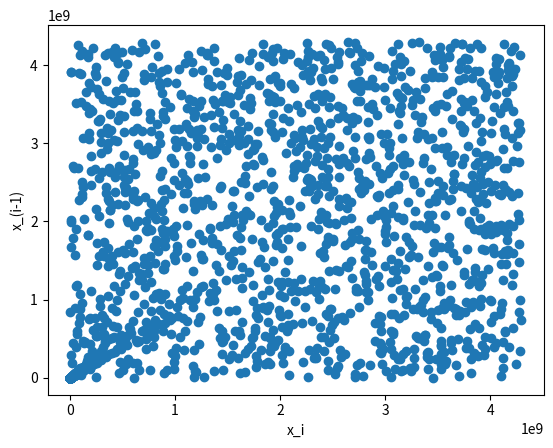
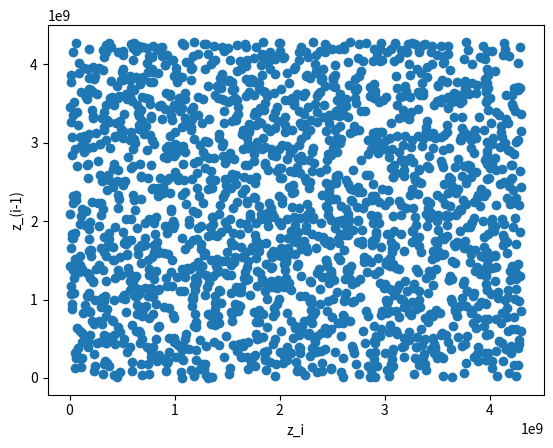

The script that saved these images, in order: (Note: this script raises an exception after producing the figures.)
# -*- coding: utf-8 -*-
"""
Created on Tue Nov 13 12:45:12 2018

[redacted] """

import matplotlib.pyplot as plt
from random import randint
from statistics import mean, stdev

def initial_values(k):
    x = []
    for i in range(k):
        x.append(1)
    return x

def lagged_fib(j,k,M,n):
    m = 2**M
    x = initial_values(k)
    for i in range(n+1):
        FI = (x[i-j]+x[i-k]) % m
        x.append(FI)
    return x[k:-1]

print(lagged_fib(7,10,32,2000))

x = lagged_fib(7,10,32,2000)
x1 = [0]+lagged_fib(7,10,32,1999)

plt.figure('Figure A')
plt.xlabel('x_i')
plt.ylabel('x_(i-1)')
plt.plot(x,x1,'o')


z = [randint(0,2**32) for x in range(2000)]
z1 = [0] + [randint(0,2**32) for x in range(1999)]

plt.figure('Figure B')
plt.xlabel('z_i')
plt.ylabel('z_(i-1)')
plt.plot(z,z1,'o')
plt.plot(x=mean(x))




print('The mean of x_i is',mean(x),' and the mean of z_i is',mean(z),'. Comparing the means of both x_i and z_i, it can be seen that they are not comparable and are both completely different numbers.')
print('The standard deviation of x_i is',stdev(x),'and the standard deviation of z_i is',stdev(z),'. Comparing the standard deviations of x_i and z_i, they are completely differnet and not comparable.')